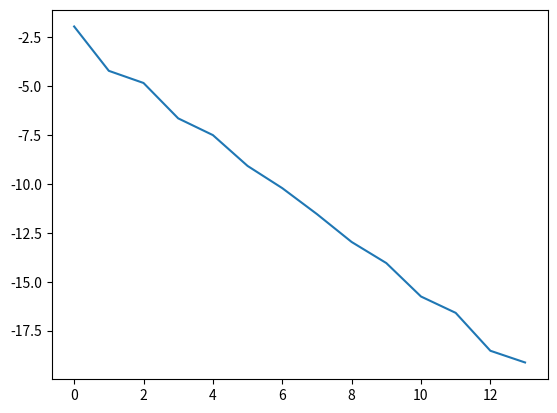

The script that saved this image:
import numpy as np
import math
import time
from numpy.linalg import inv
from numpy.linalg import norm
import matplotlib.pyplot as plt;

def driver():

    x0 = np.array([1, 0])

    Nmax = 100
    tol = 1e-10


    # t = time.time()
    # for j in range(20):
    #   [xstar,xlist,ier,its] =  SlackerNewton(x0,tol,Nmax);
    # elapsed = time.time()-t
    # print(xstar);
    # err2 = np.sum((xlist-xstar)**2,axis=1);
    # plt.plot(np.arange(its),np.log10(err2[0:its]));
    # plt.show();

    h_mult = 1e-3
    t = time.time()
    for j in range(20):
      [xstar,xlist,ier,its] =  AppxNewton(x0,tol,Nmax,h_mult);
    elapsed = time.time()-t;
    print(xstar);
    err = np.sum((xlist-xstar)**2,axis=1);
    plt.plot(np.arange(its),np.log10(err[0:its]));
    plt.show();


def evalF(x):

    F = np.zeros(2)
    F[0] = 4*x[0]**2 + x[1]**2 - 4
    F[1] = x[0] + x[1] - np.sin(x[0] - x[1])

    # F[0] = 3*x[0]-math.cos(x[1]*x[2])-1/2
    # F[1] = x[0]-81*(x[1]+0.1)**2+math.sin(x[2])+1.06
    # F[2] = np.exp(-x[0]*x[1])+20*x[2]+(10*math.pi-3)/3
    return F

def evalJ(x):
    J = np.array([[8*x[0], 2*x[1]],
        [-1 - np.sin(x[0] - x[1]), 1 + np.sin(x[0] - x[1])]])
    return J


def Newton(x0,tol,Nmax):

    ''' inputs: x0 = initial guess, tol = tolerance, Nmax = max its'''
    ''' Outputs: xstar= approx root, ier = error message, its = num its'''
    xlist = np.zeros((Nmax+1,len(x0)));
    xlist[0] = x0;

    for its in range(Nmax):
       J = evalJ(x0);
       F = evalF(x0);

       x1 = x0 - np.linalg.solve(J,F);
       xlist[its+1]=x1;

       if (norm(x1-x0) < tol*norm(x0)):
           xstar = x1
           ier =0
           return[xstar, xlist,ier, its];

       x0 = x1

    xstar = x1
    ier = 1
    return[xstar,xlist,ier,its];

def AppxNewton(x0,tol,Nmax,h_mult):

    ''' inputs: x0 = initial guess, tol = tolerance, Nmax = max its'''
    ''' Outputs: xstar= approx root, ier = error message, its = num its'''
    xlist = np.zeros((Nmax+1,len(x0)));
    xlist[0] = x0;

    h0 = min(h_mult * x0[0], .000000000001)
    h1 = min(h_mult * x0[0], .000000000001)

    for its in range(Nmax):
    #    J = evalJ(x0);
       F = evalF(x0);
       F_0_h = evalF([x0[0] + h0, x0[1]])
       F_1_h = evalF([x0[0], x0[1] + h1])
       J = [[(F_0_h[0] - F[0]) / h0, (F_0_h[1] - F[1]) / h0],
            [(F_1_h[0] - F[0]) / h1, (F_1_h[1] - F[1]) / h1]]

       x1 = x0 - np.linalg.solve(J,F);
       xlist[its+1]=x1;

       if (norm(x1-x0) < tol*norm(x0)):
           xstar = x1
           ier =0
           return[xstar, xlist,ier, its];

       x0 = x1

    xstar = x1
    ier = 1
    return[xstar,xlist,ier,its];

def SlackerNewton(x0,tol,Nmax):

    ''' Slacker Newton = use only the inverse of the Jacobian for initial guess'''
    ''' inputs: x0 = initial guess, tol = tolerance, Nmax = max its'''
    ''' Outputs: xstar= approx root, ier = error message, its = num its'''

    xlist = np.zeros((Nmax+1,len(x0)));
    xlist[0] = x0;

    J = evalJ(x0);
    for its in range(Nmax):
       ## Every three iterations update J
       if its % 3 == 0: J = evalJ(x0);

       F = evalF(x0)
       x1 = x0 - np.linalg.solve(J,F);
       xlist[its+1]=x1;

       if (norm(x1-x0) < tol*norm(x0)):
           xstar = x1
           ier =0
           return[xstar,xlist, ier,its];

       x0 = x1

    xstar = x1
    ier = 1
    return[xstar,xlist,ier,its];

if __name__ == '__main__':
    # run the drivers only if this is called from the command line
    driver();
